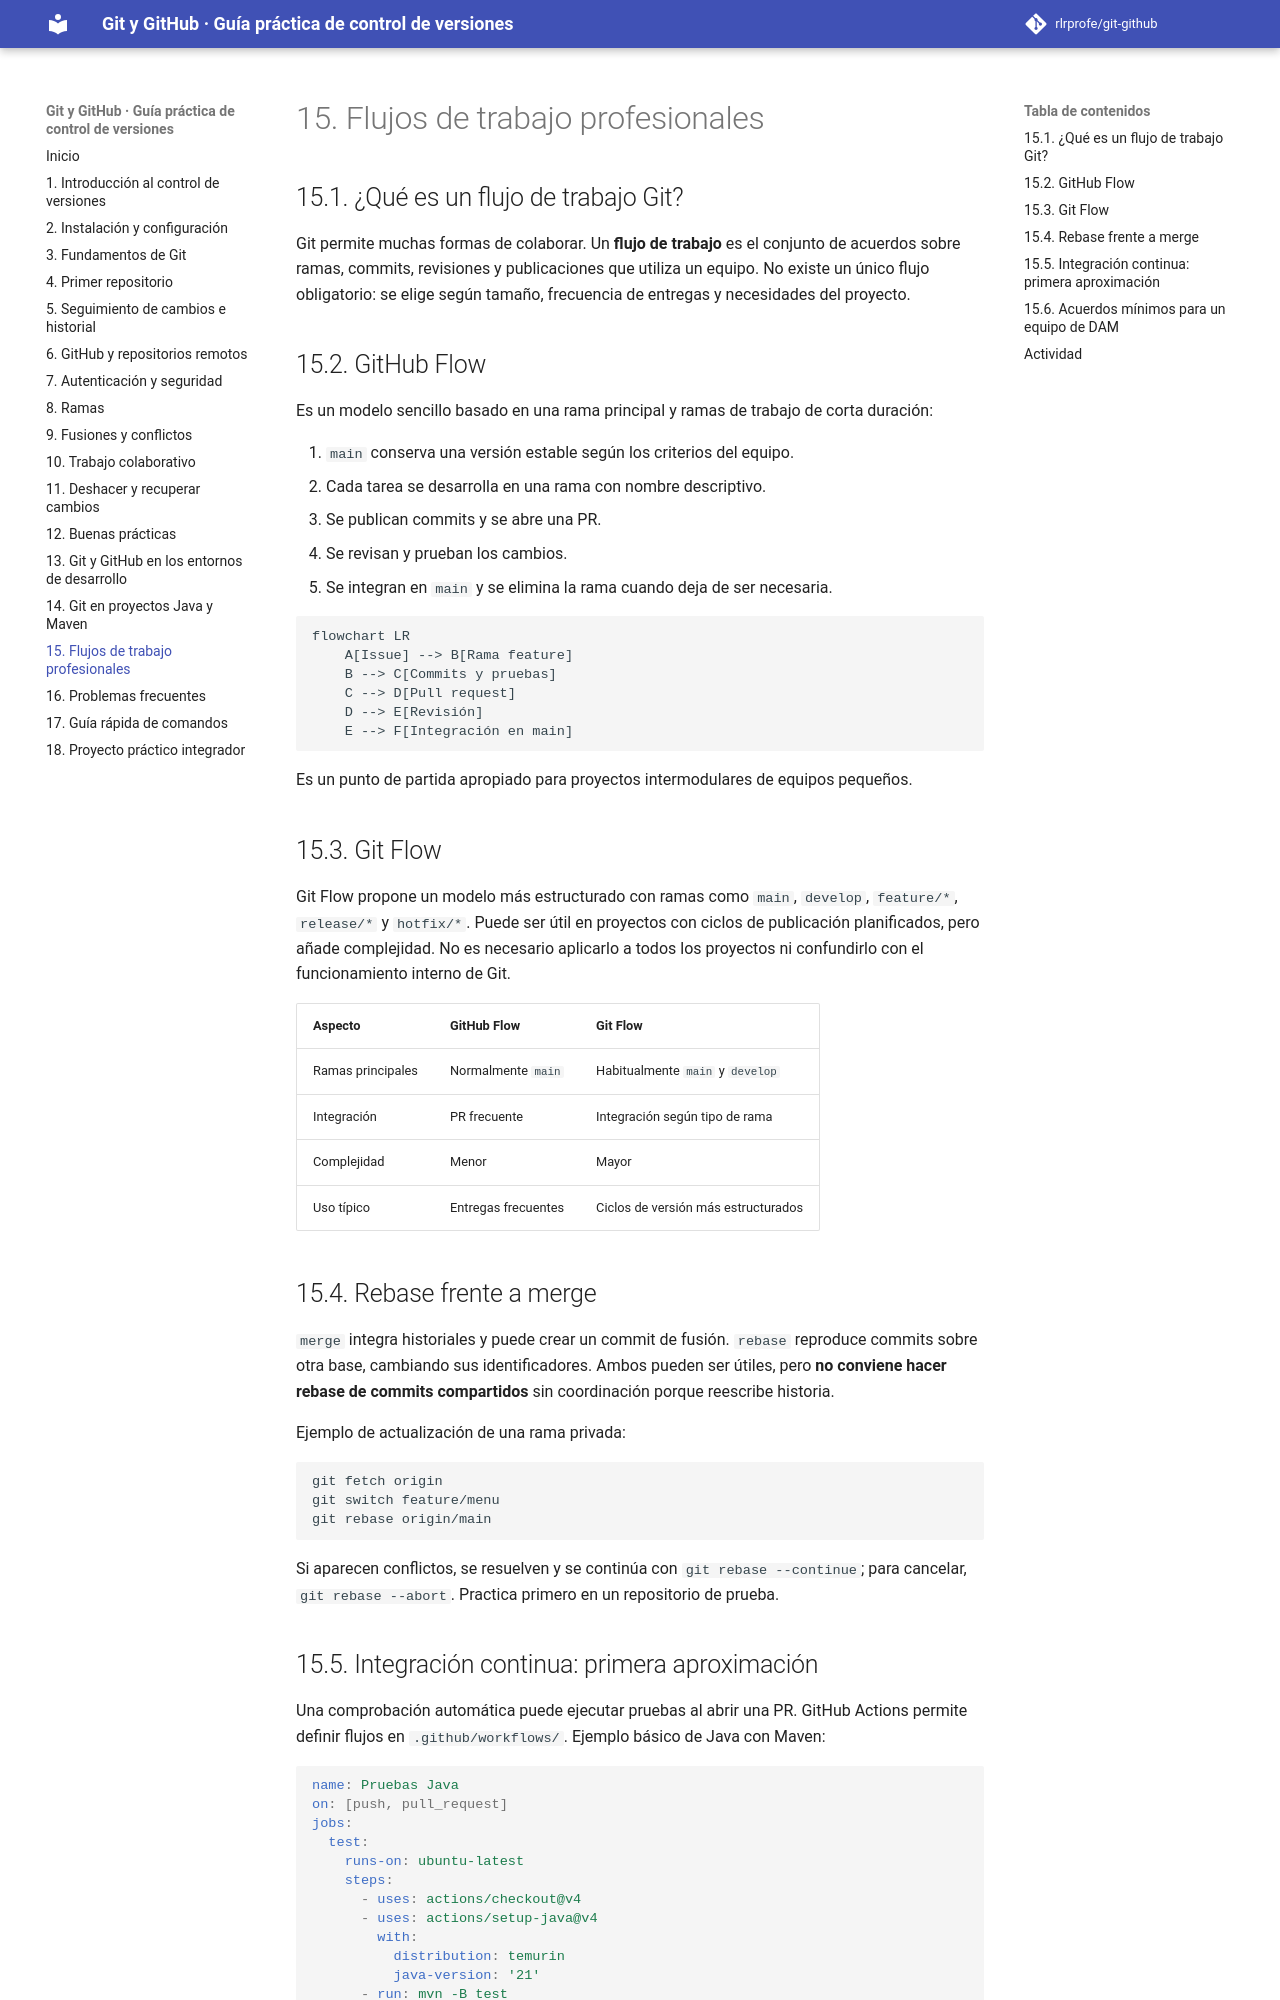

repository: rlrprofe/git-github · page: capitulos/15-flujos/index.html · generator: mkdocs

# 15. Flujos de trabajo profesionales

## 15.1. ¿Qué es un flujo de trabajo Git?

Git permite muchas formas de colaborar. Un **flujo de trabajo** es el conjunto de acuerdos sobre ramas, commits, revisiones y publicaciones que utiliza un equipo. No existe un único flujo obligatorio: se elige según tamaño, frecuencia de entregas y necesidades del proyecto.

## 15.2. GitHub Flow

Es un modelo sencillo basado en una rama principal y ramas de trabajo de corta duración:

1. `main` conserva una versión estable según los criterios del equipo.
2. Cada tarea se desarrolla en una rama con nombre descriptivo.
3. Se publican commits y se abre una PR.
4. Se revisan y prueban los cambios.
5. Se integran en `main` y se elimina la rama cuando deja de ser necesaria.

```mermaid
flowchart LR
    A[Issue] --> B[Rama feature]
    B --> C[Commits y pruebas]
    C --> D[Pull request]
    D --> E[Revisión]
    E --> F[Integración en main]
```

Es un punto de partida apropiado para proyectos intermodulares de equipos pequeños.

## 15.3. Git Flow

Git Flow propone un modelo más estructurado con ramas como `main`, `develop`, `feature/*`, `release/*` y `hotfix/*`. Puede ser útil en proyectos con ciclos de publicación planificados, pero añade complejidad. No es necesario aplicarlo a todos los proyectos ni confundirlo con el funcionamiento interno de Git.

| Aspecto | GitHub Flow | Git Flow |
|---|---|---|
| Ramas principales | Normalmente `main` | Habitualmente `main` y `develop` |
| Integración | PR frecuente | Integración según tipo de rama |
| Complejidad | Menor | Mayor |
| Uso típico | Entregas frecuentes | Ciclos de versión más estructurados |

## 15.4. Rebase frente a merge

`merge` integra historiales y puede crear un commit de fusión. `rebase` reproduce commits sobre otra base, cambiando sus identificadores. Ambos pueden ser útiles, pero **no conviene hacer rebase de commits compartidos** sin coordinación porque reescribe historia.

Ejemplo de actualización de una rama privada:

```bash
git fetch origin
git switch feature/menu
git rebase origin/main
```

Si aparecen conflictos, se resuelven y se continúa con `git rebase --continue`; para cancelar, `git rebase --abort`. Practica primero en un repositorio de prueba.
